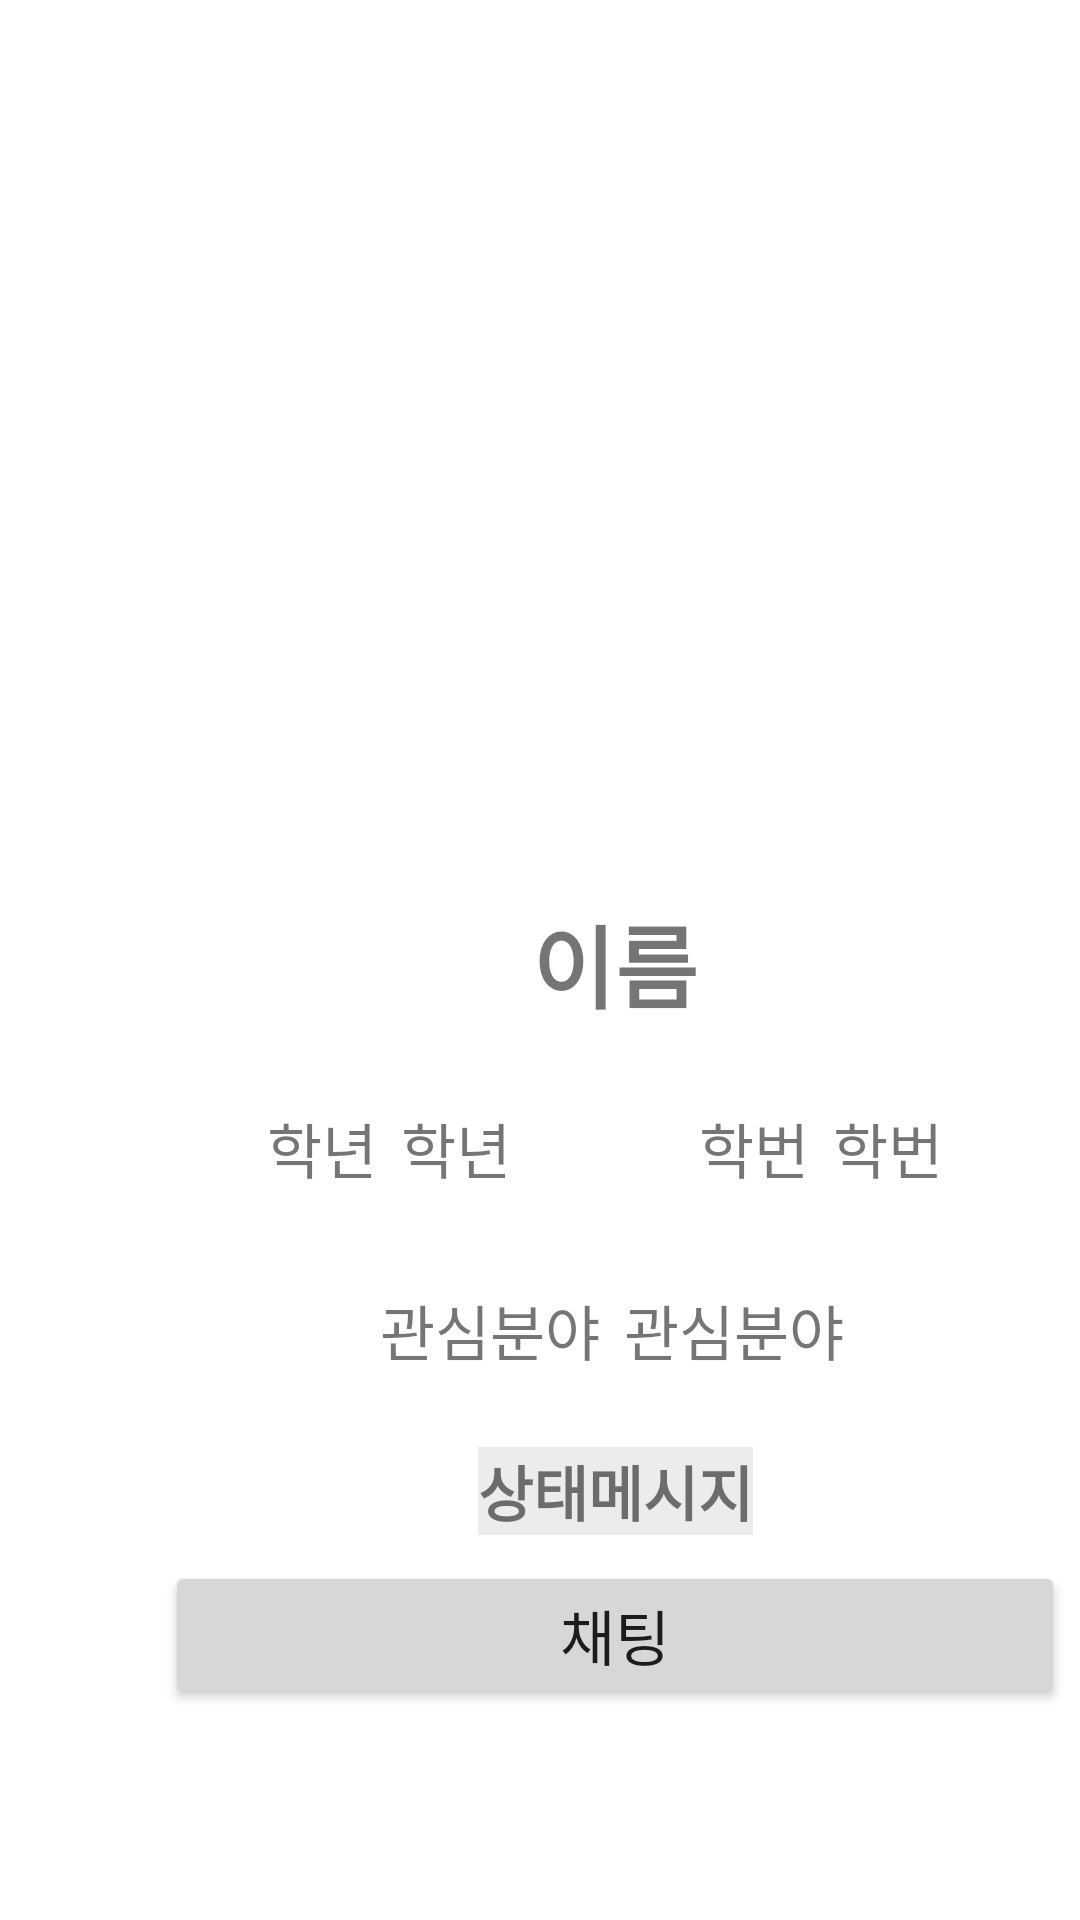

This screen was rendered from an Android layout file. Write that file and the resources it references.
<!-- AndroidManifest.xml: application theme Theme.2paths -->
<!-- res/layout/activity_profile.xml -->
<?xml version="1.0" encoding="utf-8"?>
<androidx.constraintlayout.widget.ConstraintLayout xmlns:android="http://schemas.android.com/apk/res/android"
    xmlns:app="http://schemas.android.com/apk/res-auto"
    xmlns:tools="http://schemas.android.com/tools"
    android:layout_width="match_parent"
    android:layout_height="match_parent"
    android:background="#FFFFFF"
    >

    <androidx.constraintlayout.widget.ConstraintLayout
        android:layout_width="410dp"
        android:layout_height="500dp"
        app:layout_constraintBottom_toBottomOf="parent"
        app:layout_constraintEnd_toEndOf="parent"
        app:layout_constraintHorizontal_bias="0.0"
        app:layout_constraintStart_toStartOf="parent"
        app:layout_constraintTop_toTopOf="parent"
        app:layout_constraintVertical_bias="0.497">

        <ImageView
            android:id="@+id/iv_profile"
            app:srcCompat="@drawable/man"
            android:layout_width="200dp"
            android:layout_height="200dp"
            app:layout_constraintEnd_toEndOf="parent"
            app:layout_constraintStart_toStartOf="parent"
            app:layout_constraintTop_toTopOf="parent" />

        <TextView
            android:id="@+id/tv_name"
            android:layout_width="wrap_content"
            android:layout_height="wrap_content"
            android:text="이름"
            android:textSize="30sp"
            android:textStyle="bold"
            app:layout_constraintBottom_toBottomOf="parent"
            app:layout_constraintEnd_toEndOf="parent"
            app:layout_constraintStart_toStartOf="parent"
            app:layout_constraintTop_toBottomOf="@+id/iv_profile"
            app:layout_constraintVertical_bias="0.115" />

        <TextView
            android:id="@+id/tv_grade1"
            android:layout_width="wrap_content"
            android:layout_height="wrap_content"
            android:layout_marginStart="8dp"
            android:text="학년"
            android:textSize="20sp"
            app:layout_constraintStart_toEndOf="@+id/tv_grade"
            app:layout_constraintTop_toTopOf="@+id/tv_grade" />

        <TextView
            android:id="@+id/tv_grade"
            android:layout_width="wrap_content"
            android:layout_height="wrap_content"
            android:text="학년"
            android:textSize="20sp"
            app:layout_constraintBottom_toBottomOf="parent"
            app:layout_constraintEnd_toEndOf="parent"
            app:layout_constraintHorizontal_bias="0.238"
            app:layout_constraintStart_toStartOf="parent"
            app:layout_constraintTop_toTopOf="parent"
            app:layout_constraintVertical_bias="0.634"
            tools:ignore="MissingConstraints" />

        <TextView
            android:id="@+id/tv_stunum"
            android:layout_width="wrap_content"
            android:layout_height="wrap_content"
            android:text="학번"
            android:textSize="20sp"
            app:layout_constraintBottom_toBottomOf="parent"
            app:layout_constraintEnd_toEndOf="parent"
            app:layout_constraintHorizontal_bias="0.624"
            app:layout_constraintStart_toStartOf="parent"
            app:layout_constraintTop_toTopOf="parent"
            app:layout_constraintVertical_bias="0.634"
            tools:ignore="MissingConstraints" />

        <TextView
            android:id="@+id/tv_stunum2"
            android:layout_width="wrap_content"
            android:layout_height="wrap_content"
            android:layout_marginStart="8dp"
            android:text="학번"
            android:textSize="20sp"
            app:layout_constraintStart_toEndOf="@+id/tv_stunum"
            app:layout_constraintTop_toTopOf="@+id/tv_stunum"
            tools:ignore="MissingConstraints" />

        <TextView
            android:id="@+id/tv_field"
            android:layout_width="wrap_content"
            android:layout_height="wrap_content"
            android:layout_marginStart="8dp"
            android:text="관심분야"
            android:textSize="20sp"
            app:layout_constraintStart_toEndOf="@+id/tv_field2"
            app:layout_constraintTop_toTopOf="@+id/tv_field2"
            tools:ignore="MissingConstraints" />

        <TextView
            android:id="@+id/tv_field2"
            android:layout_width="wrap_content"
            android:layout_height="wrap_content"
            android:text="관심분야"
            android:textSize="20sp"
            app:layout_constraintBottom_toBottomOf="parent"
            app:layout_constraintEnd_toEndOf="parent"
            app:layout_constraintHorizontal_bias="0.376"
            app:layout_constraintStart_toStartOf="parent"
            app:layout_constraintTop_toTopOf="@+id/iv_profile"
            app:layout_constraintVertical_bias="0.763"
            tools:ignore="MissingConstraints" />

        <TextView
            android:id="@+id/tv_state"
            android:layout_width="wrap_content"
            android:layout_height="wrap_content"
            android:background="#ECECEC"
            android:text="상태메시지"
            android:textSize="20sp"
            android:textStyle="bold"
            app:layout_constraintBottom_toBottomOf="parent"
            app:layout_constraintEnd_toEndOf="parent"
            app:layout_constraintHorizontal_bias="0.501"
            app:layout_constraintStart_toStartOf="parent"
            app:layout_constraintTop_toTopOf="parent"
            app:layout_constraintVertical_bias="0.877"
            tools:ignore="MissingConstraints" />

        <Button
            android:id="@+id/btn_chat"
            android:layout_width="300dp"
            android:layout_height="wrap_content"
            android:text="채팅"
            android:textSize="20sp"
            app:layout_constraintBottom_toBottomOf="parent"
            app:layout_constraintEnd_toEndOf="parent"
            app:layout_constraintStart_toStartOf="parent"
            app:layout_constraintTop_toBottomOf="@+id/tv_state"
            app:layout_constraintVertical_bias="1.0" />


    </androidx.constraintlayout.widget.ConstraintLayout>

</androidx.constraintlayout.widget.ConstraintLayout>
<!-- resources referenced by this layout -->
<resources>
  <style name="Theme.2paths" parent="Theme.MaterialComponents.DayNight.DarkActionBar">
          
          <item name="colorPrimary">@color/orange2</item>
          <item name="colorPrimaryVariant">@color/grey1</item>
          <item name="colorOnPrimary">@color/white</item>
          
          <item name="colorSecondary">@color/teal_200</item>
          <item name="colorSecondaryVariant">@color/teal_700</item>
          <item name="colorOnSecondary">@color/black</item>
          
          <item name="android:statusBarColor">?attr/colorPrimaryVariant</item>
          
          <item name="windowNoTitle">true</item>
      </style>
  <color name="orange2">#99FFAC07</color>
  <color name="grey1">#95ACABA8</color>
  <color name="white">#FFFFFFFF</color>
  <color name="teal_200">#FF03DAC5</color>
  <color name="teal_700">#FF018786</color>
  <color name="black">#FF000000</color>
</resources>
